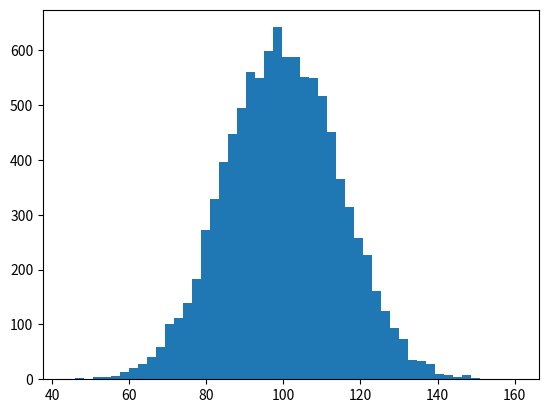

Python code for this plot: (Note: this script raises an exception after producing the figure.)
%matplotlib inline

import numpy as np
import matplotlib.pyplot as plt

# Fixing random state for reproducibility
np.random.seed(19680801)

mu, sigma = 100, 15
x = mu + sigma * np.random.randn(10000)

# the histogram of the data
n, bins, patches = plt.hist(x, 50, normed=1, facecolor='g', alpha=0.75)


plt.xlabel('Smarts')
plt.ylabel('Probability')
plt.title('Histogram of IQ')
plt.text(60, .025, r'$\mu=100,\ \sigma=15$')
plt.axis([40, 160, 0, 0.03])
plt.grid(True)
plt.show()